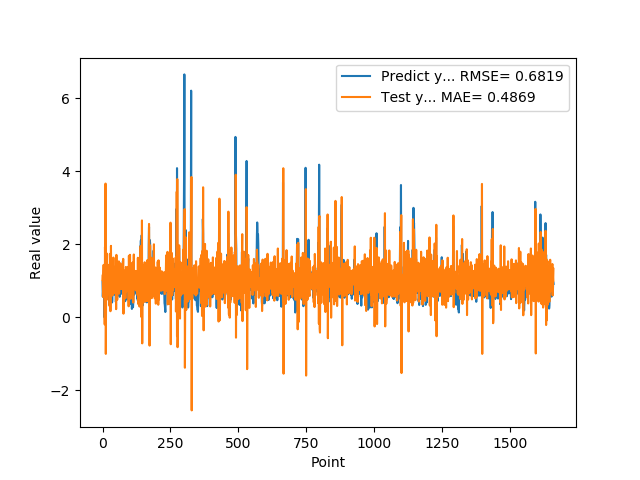

Values plotted in this chart, from the file beside it:
9.743152856830000763e-01, 1.022239841923519910e+00
5.654720067979999154e-01, 1.166738902023148894e+00
7.307389974590000614e-01, 5.588302226720694987e-01
1.074290990829999792e+00, 1.217384707843401026e+00
9.521890282630000035e-01, 1.437060349662787395e+00
9.879170060160000766e-01, 9.156534189114645672e-01
1.011654973029999960e+00, 1.090354465880374102e+00
0.000000000000000000e+00, 1.079187481257597891e+00
7.643579840659999736e-01, -1.945729717939320425e-01
7.788103222849999119e-01, 1.926349949234099856e+00
3.306220054629999794e+00, 1.049937349408443188e+00
1.055441975589999970e+00, 3.662625758320415592e+00
7.543110251430000801e-01, -1.000339409783175038e+00
7.915459871289999283e-01, 7.002148023285182932e-01
1.409499049189999909e+00, 1.076476203463242243e+00
8.875439763070001042e-01, 1.752162948366259299e+00
6.401469707490000660e-01, 4.855135491770416478e-01
5.082880258560000808e-01, 7.453339064976395312e-01
8.640019893649999450e-01, 8.607338862497926346e-01
5.725920200349999822e-01, 1.442833556160043607e+00
8.469420075419999971e-01, 6.888023202586373017e-01
9.181020259860001032e-01, 1.348614358398057211e+00
7.976629734039999420e-01, 1.123975356240040080e+00
9.608020186419998776e-01, 9.019745859404545429e-01
9.555831551549999192e-01, 1.229200114286607137e+00
3.470349907879999862e-01, 1.042877495274881161e+00
9.546210169789999256e-01, 3.084151119038708866e-01
1.293938040730000072e+00, 1.737842773554084008e+00
5.251880288119999962e-01, 1.441407393382636348e+00
4.773890078070000542e-01, 1.673676128511449035e-01
1.275226235389999907e+00, 9.540257297834338068e-01
8.723750114439999814e-01, 1.957494678389847476e+00
8.355640172959999390e-01, 6.072798636669701766e-01
7.321749925609999377e-01, 9.977108604670292813e-01
7.640249729160000225e-01, 9.144119612462172642e-01
4.072830080990000323e-01, 1.068275907169903061e+00
4.752210080619999610e-01, 5.957626180689967743e-01
8.781340122220000488e-01, 1.087968374211660816e+00
7.414129972460000717e-01, 1.497850151827692100e+00
1.258002042770000051e+00, 8.784093726971611282e-01
1.069700956339999953e+00, 1.636834523567556543e+00
7.274609804150000691e-01, 8.576445924095065232e-01
7.892770171170000459e-01, 6.524552421373963629e-01
6.237750053410000550e-01, 1.103903640480505377e+00
6.914690136910000007e-01, 8.344449808019599457e-01
8.557710051540000640e-01, 1.103317751594485197e+00
7.093830108640000187e-01, 1.223950623030939822e+00
1.014547944070000041e+00, 8.644746621924688235e-01
1.115731000900000103e+00, 1.391325439802566066e+00
4.182830154900000208e-01, 1.171513416471540392e+00
1.002280950550000105e+00, 2.239187703681209674e-01
1.218860983849999968e+00, 1.710567109999037161e+00
1.143296003339999922e+00, 1.303712769829366902e+00
6.528189778330000248e-01, 9.843412846704165942e-01
6.746559739110000731e-01, 4.830021707994918145e-01
6.009536385540000802e-01, 1.049927290762654897e+00
6.694570183749999348e-01, 9.354142798835790584e-01
6.538079977039999990e-01, 1.102632833575979632e+00
7.814120054240000224e-01, 1.005744222100771079e+00
1.206303954120000022e+00, 1.177656514214278305e+00
8.469259738919999725e-01, 1.532863856159287774e+00
... 1,599 more rows
